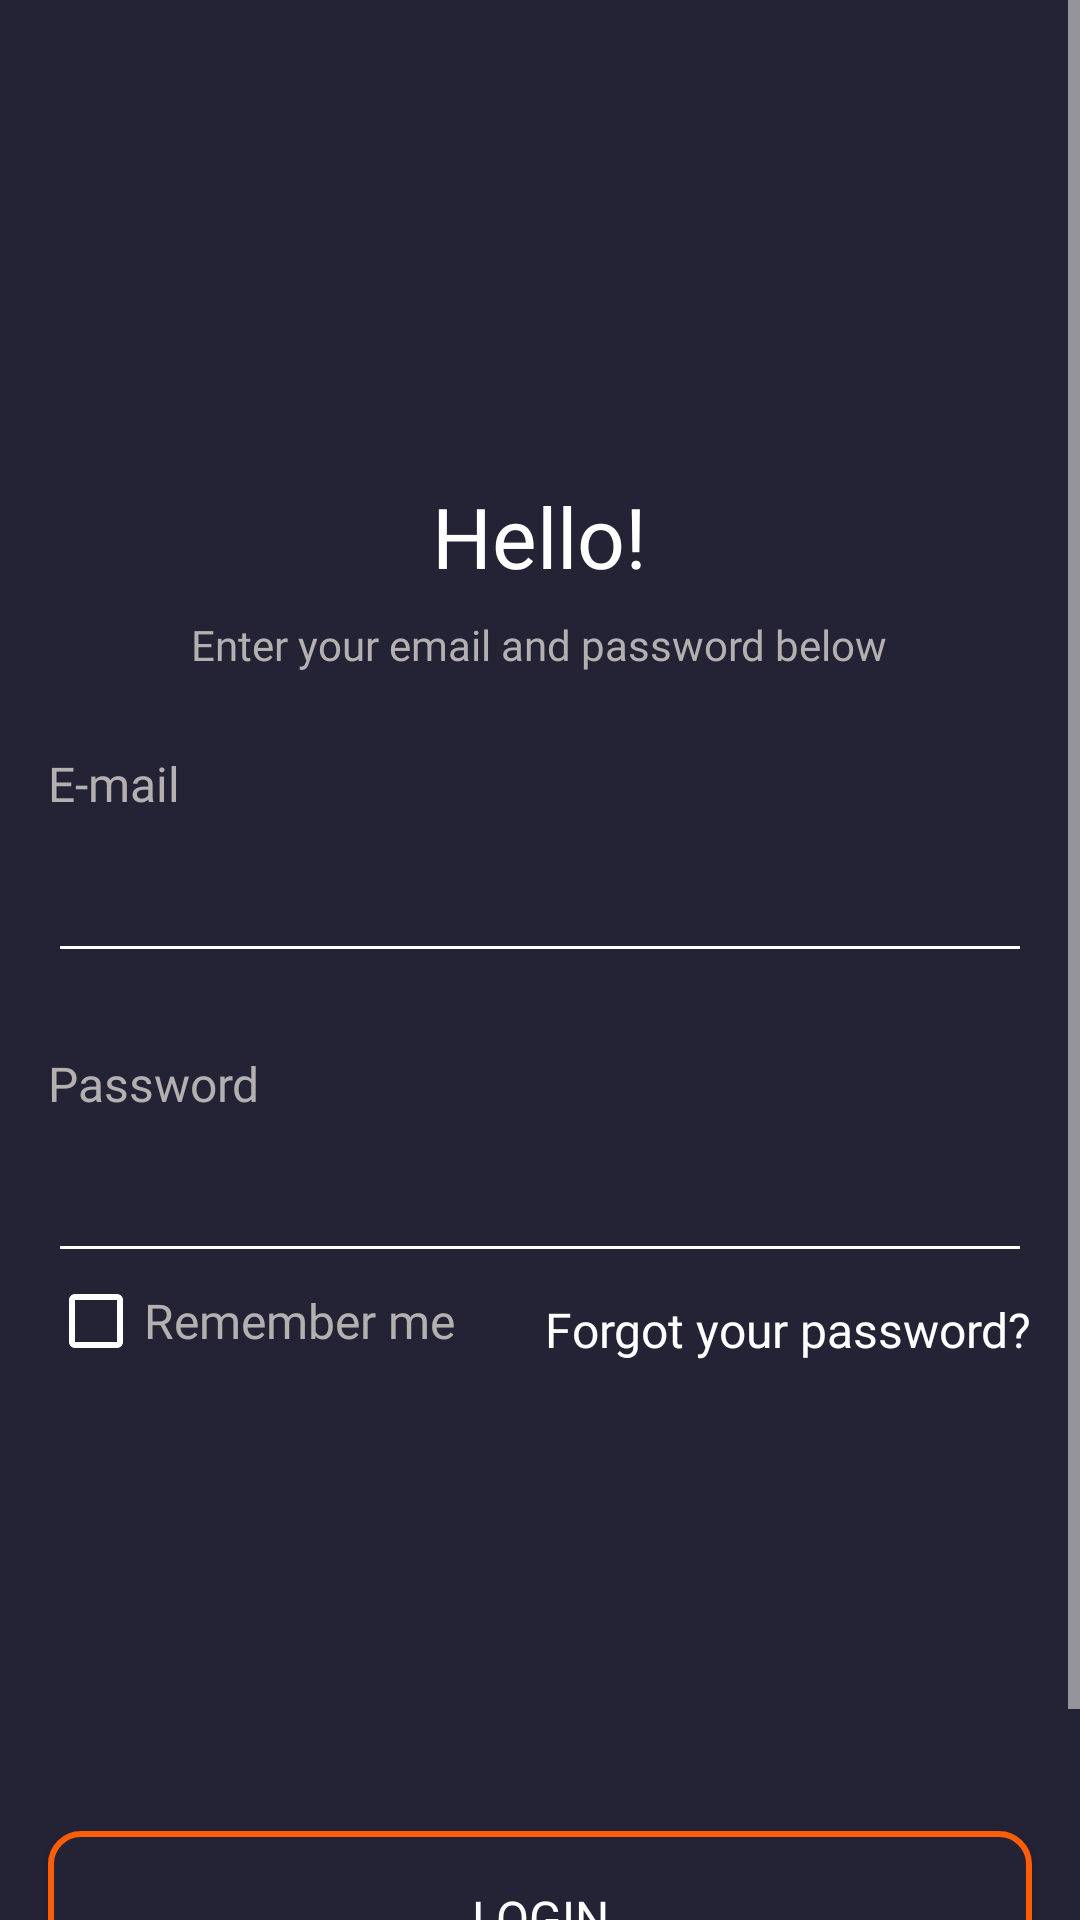

Produce the Android XML layout that renders to this screen, including the resource entries it uses.
<!-- AndroidManifest.xml: application theme Theme.FirstApp -->
<!-- res/layout/login_activity.xml -->
<?xml version="1.0" encoding="utf-8"?>
<LinearLayout xmlns:android="http://schemas.android.com/apk/res/android"
    android:layout_width="match_parent"
    android:layout_height="match_parent"
    android:orientation="vertical">

    <ScrollView
        android:layout_width="match_parent"
        android:layout_height="match_parent"
        android:fillViewport="true">

        <LinearLayout
            android:layout_width="match_parent"
            android:layout_height="wrap_content"
            android:orientation="vertical">

            <LinearLayout
                android:id="@+id/llHeader"
                android:layout_width="match_parent"
                android:layout_height="wrap_content"
                android:layout_weight="2"
                android:background="@color/dark_blue"
                android:orientation="vertical">

                <TextView
                    android:id="@+id/helloTextView"
                    android:layout_width="wrap_content"
                    android:layout_height="wrap_content"
                    android:layout_gravity="center_horizontal"
                    android:layout_marginTop="160dp"
                    android:fontFamily="@font/roboto_slab_regular"
                    android:text="@string/hello_text_view"
                    android:textColor="@color/main_text_col"
                    android:textSize="28sp" />

                <TextView
                    android:layout_width="wrap_content"
                    android:layout_height="wrap_content"
                    android:layout_gravity="center_horizontal"
                    android:layout_marginTop="8dp"
                    android:fontFamily="@font/roboto_slab_regular"
                    android:text="@string/hint_info"
                    android:textColor="@color/light_grey"
                    android:textSize="14sp" />

                <TextView
                    android:layout_width="wrap_content"
                    android:layout_height="wrap_content"
                    android:layout_marginStart="16dp"
                    android:layout_marginTop="26dp"
                    android:fontFamily="@font/roboto_slab_regular"
                    android:text="@string/e_mail_input"
                    android:textColor="@color/light_grey"
                    android:textSize="16sp" />

                <com.google.android.material.textfield.TextInputLayout
                    android:id="@+id/emailTextInputLayout"
                    android:layout_width="match_parent"
                    android:layout_height="wrap_content">

                    <com.google.android.material.textfield.TextInputEditText
                        android:id="@+id/emailEditText"
                        android:layout_width="match_parent"
                        android:layout_height="wrap_content"
                        android:layout_marginStart="16dp"
                        android:layout_marginEnd="16dp"
                        android:inputType="textEmailAddress" />
                </com.google.android.material.textfield.TextInputLayout>

                <TextView
                    android:layout_width="wrap_content"
                    android:layout_height="wrap_content"
                    android:layout_marginStart="16dp"
                    android:layout_marginTop="26dp"
                    android:fontFamily="@font/roboto_slab_regular"
                    android:text="@string/password_input"
                    android:textColor="@color/light_grey"
                    android:textSize="16sp" />

                <com.google.android.material.textfield.TextInputLayout
                    android:id="@+id/passwordTextInputLayout"
                    android:layout_width="match_parent"
                    android:layout_height="wrap_content">

                    <com.google.android.material.textfield.TextInputEditText
                        android:id="@+id/passwordEditText"
                        android:layout_width="match_parent"
                        android:layout_height="wrap_content"
                        android:layout_marginStart="16dp"
                        android:layout_marginEnd="16dp"
                        android:inputType="textPassword" />
                </com.google.android.material.textfield.TextInputLayout>
            </LinearLayout>

            <RelativeLayout
                android:id="@+id/rlFooter"
                android:layout_width="match_parent"
                android:layout_height="wrap_content"
                android:layout_weight="1"
                android:background="@color/dark_blue">

                <CheckBox
                    android:id="@+id/rememberCheckBox"
                    android:layout_width="wrap_content"
                    android:layout_height="wrap_content"
                    android:layout_alignParentStart="true"
                    android:layout_marginStart="16dp"
                    android:fontFamily="@font/roboto_slab_regular"
                    android:text="@string/check_box_remember"
                    android:textColor="@color/light_grey"
                    android:textSize="16sp" />

                <TextView
                    android:id="@+id/forgotPasswordTextView"
                    android:layout_width="wrap_content"
                    android:layout_height="wrap_content"
                    android:layout_alignParentEnd="true"
                    android:layout_marginTop="8dp"
                    android:layout_marginEnd="16dp"
                    android:fontFamily="@font/roboto_slab_regular"
                    android:text="@string/forgot_password"
                    android:textColor="@color/main_text_col"
                    android:textSize="16sp" />

                <Button
                    android:id="@+id/registerButton"
                    android:layout_width="match_parent"
                    android:layout_height="wrap_content"
                    android:layout_marginStart="16dp"
                    android:layout_marginTop="186dp"
                    android:layout_marginEnd="16dp"
                    android:background="@drawable/dark_rounded_button_outline"
                    android:fontFamily="@font/roboto_slab_bold"
                    android:paddingTop="18dp"
                    android:paddingBottom="18dp"
                    android:text="@string/login_button"
                    android:textColor="@color/main_text_col"
                    android:textSize="16sp" />

                <TextView
                    android:id="@+id/infoTextView"
                    android:layout_width="wrap_content"
                    android:layout_height="wrap_content"
                    android:layout_below="@id/registerButton"
                    android:layout_marginStart="98dp"
                    android:layout_marginTop="16dp"
                    android:layout_marginBottom="16dp"
                    android:text="@string/info_text"
                    android:textColor="@color/light_grey"
                    android:layout_marginEnd="8dp"
                    android:textSize="14sp" />

                <TextView
                    android:layout_width="wrap_content"
                    android:layout_height="wrap_content"
                    android:layout_below="@id/registerButton"
                    android:id="@+id/signUpButton"
                    android:layout_marginTop="16dp"
                    android:layout_marginBottom="16dp"
                    android:layout_toEndOf="@id/infoTextView"
                    android:text="@string/sign_up_text"
                    android:textColor="@color/main_text_col"
                    android:textSize="14sp" />
            </RelativeLayout>
        </LinearLayout>
    </ScrollView>
</LinearLayout>
<!-- resources referenced by this layout -->
<resources>
  <color name="dark_blue">#242235</color>
  <color name="light_grey">#B5B0B0</color>
  <color name="main_text_col">#FFFFFFFF</color>
  <!-- drawable dark_rounded_button_outline (drawable) -->
  <layer-list xmlns:android="http://schemas.android.com/apk/res/android">
      <item>
          <shape android:shape="rectangle">
              <corners android:radius="10dp" />
              <solid android:color="@color/dark_blue" />
              <stroke
                  android:color="@color/orange"
                  android:width="2dp"/>
          </shape>
      </item>
  </layer-list>
  <string name="check_box_remember"> Remember me </string>
  <string name="e_mail_input"> E-mail </string>
  <string name="forgot_password"> Forgot your password? </string>
  <string name="hello_text_view"> Hello! </string>
  <string name="hint_info"> Enter your email and password below </string>
  <string name="info_text"> Don’t have account? </string>
  <string name="login_button"> LOGIN </string>
  <string name="password_input"> Password </string>
  <string name="sign_up_text"> Sign up </string>
  <style name="Theme.FirstApp" parent="Theme.AppCompat.Light.NoActionBar">
          
          <item name="colorPrimary">@color/white</item>
          <item name="colorPrimaryVariant">@color/light_grey</item>
          <item name="colorOnPrimary">@color/main_text_col</item>
          
          <item name="colorSecondary">@color/teal_200</item>
          <item name="colorControlNormal">@color/white</item>
          <item name="colorSecondaryVariant">@color/teal_700</item>
          <item name="colorOnSecondary">@color/black</item>
          <item name="android:windowNoTitle">true</item>
          <item name="android:windowActionBar">false</item>
          <item name="android:windowFullscreen">false</item>
          <item name="android:windowContentOverlay">@null</item>
          
          <item name="android:statusBarColor">?attr/colorPrimaryVariant</item>
          
      </style>
  <color name="orange">#FB5E06</color>
  <color name="white">#FFFFFFFF</color>
  <color name="teal_200">#FF03DAC5</color>
  <color name="teal_700">#FF018786</color>
  <color name="black">#FF000000</color>
</resources>
